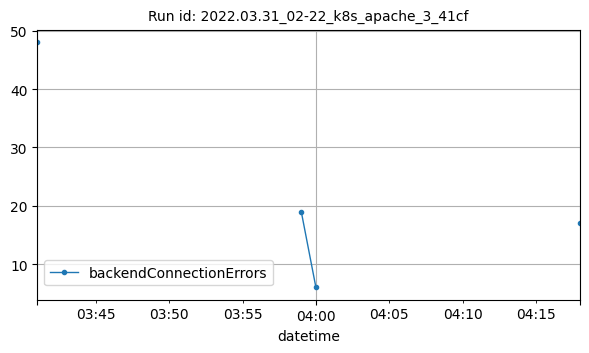

Values plotted in this chart, from the file beside it:
datetime, backendConnectionErrors
2022-03-31T03:41:00Z, 48
2022-03-31T03:59:00Z, 19
2022-03-31T04:00:00Z, 6
2022-03-31T04:18:00Z, 17
